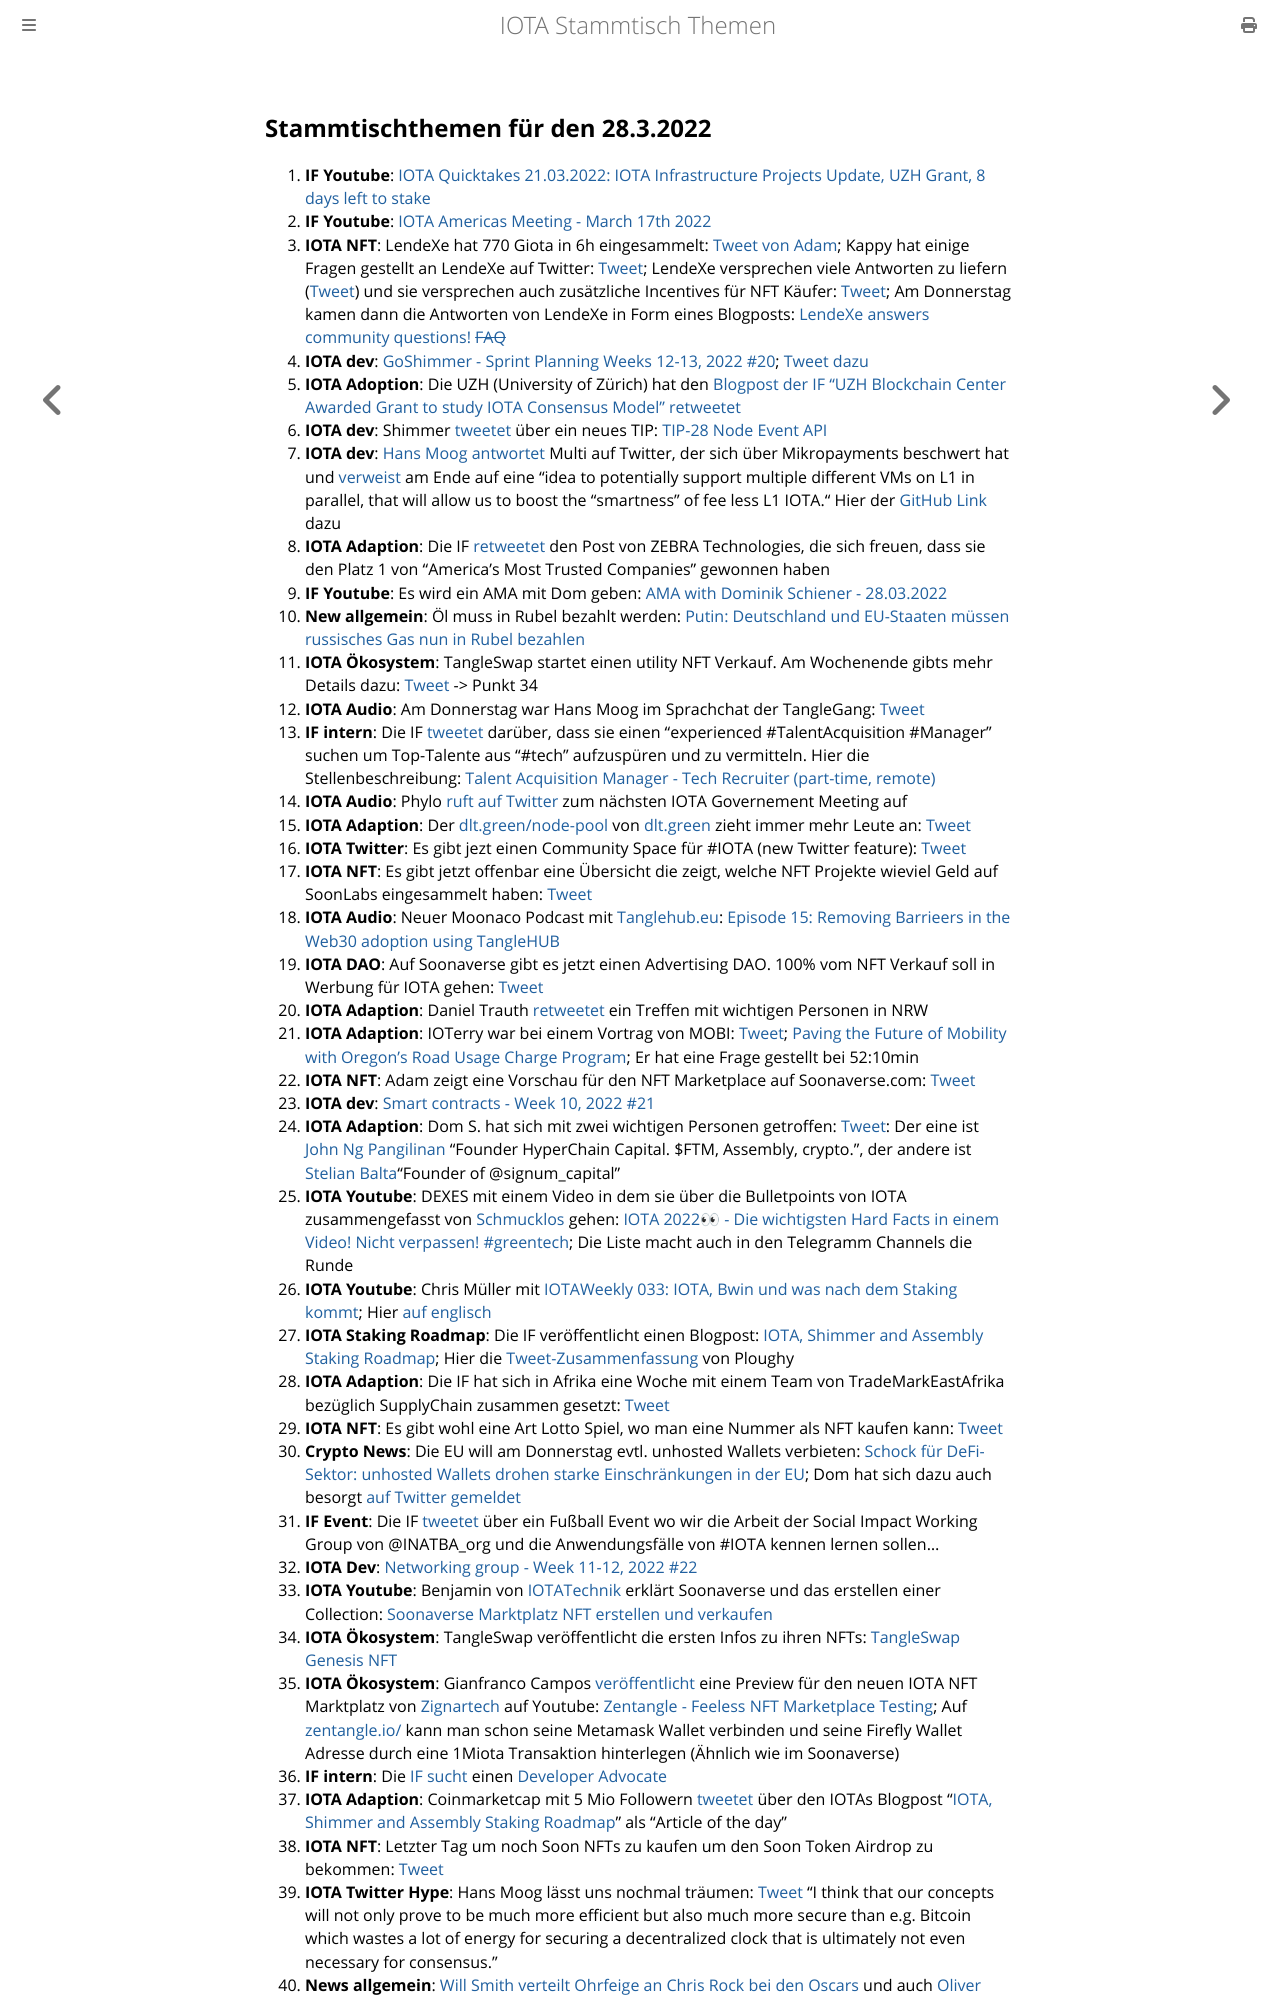

repository: iota-community/community-events · page: stammtisch/2022-03-28/index.html · generator: mdbook

## Stammtischthemen für den 28.3.2022

1. **IF Youtube**: [IOTA Quicktakes 21.03.2022: IOTA Infrastructure Projects Update, UZH Grant, 8 days left to stake](https://www.youtube.com/watch?v=Y64nKbU0z98)
2. **IF Youtube**: [IOTA Americas Meeting - March 17th 2022](https://www.youtube.com/watch?v=K_xvUN3FWMM&t=13s)
3. **IOTA NFT**: LendeXe hat 770 Giota in 6h eingesammelt: [Tweet von Adam](https://twitter.com/adam_unchained/status/1505979095372292097?s=20&t=epZoVb8ikfnl1SdDA-NOvQ); Kappy hat einige Fragen gestellt an LendeXe auf Twitter: [Tweet](https://twitter.com/Rob_Daykin/status/1505906528255107072?s=20&t=epZoVb8ikfnl1SdDA-NOvQ); LendeXe versprechen viele Antworten zu liefern ([Tweet](https://twitter.com/LendeXeFinance/status/1506705132951638018?s=20&t=WUKzZ-mTdHLUr2aP0A2lAA)) und sie versprechen auch zusätzliche Incentives für NFT Käufer: [Tweet](https://twitter.com/LendeXeFinance/status/1506637302180814849?s=20&t=WUKzZ-mTdHLUr2aP0A2lAA); Am Donnerstag kamen dann die Antworten von LendeXe in Form eines Blogposts: [LendeXe answers community questions! ~FAQ~](https://medium.com/@LendeXeFinance/a59119104d2f)
4. **IOTA dev**: [GoShimmer - Sprint Planning Weeks 12-13, 2022 #20](https://github.com/iotaledger/research-updates/discussions/20); [Tweet dazu](https://twitter.com/iota/status/1506566719640379397?s=20&t=23pNXUoAAQ1VxsoSIYahSw)
5. **IOTA Adoption**: Die UZH (University of Zürich) hat den [Blogpost der IF "UZH Blockchain Center Awarded Grant to study IOTA Consensus Model"](https://blog.iota.org/uzh-blockchain-center-awarded-grant-to-study-iota-consensus/) [retweetet](https://twitter.com/uzh_blockchain/status/1506603853101383688?s=20&t=v-6SFZo14SY6HuBMMmo2_w)
6. **IOTA dev**: Shimmer [tweetet](https://twitter.com/shimmernet/status/1506299930729717762?s=20&t=v-6SFZo14SY6HuBMMmo2_w) über ein neues TIP: [TIP-28 Node Event API](https://github.com/iotaledger/tips/pull/66)
7. **IOTA dev**: [Hans Moog antwortet](https://twitter.com/hus_qy/status/1506587877442007041?s=20&t=v-6SFZo14SY6HuBMMmo2_w) Multi auf Twitter, der sich über Mikropayments beschwert hat und [verweist](https://twitter.com/hus_qy/status/1506590639726764033?s=20&t=v-6SFZo14SY6HuBMMmo2_w) am Ende auf eine "idea to potentially support multiple different VMs on L1 in parallel, that will allow us to boost the "smartness" of fee less L1 IOTA." Hier der [GitHub Link](https://github.com/iotaledger/goshimmer/blob/feat/utxovm/packages/refactored/utxo/vm.go) dazu
8. **IOTA Adaption**: Die IF [retweetet](https://twitter.com/iota/status/1506287255392030734?s=20&t=v-6SFZo14SY6HuBMMmo2_w) den Post von ZEBRA Technologies, die sich freuen, dass sie den Platz 1 von "America's Most Trusted Companies" gewonnen haben
9. **IF Youtube**: Es wird ein AMA mit Dom geben: [AMA with Dominik Schiener - 28.03.2022](https://www.youtube.com/watch?v=yuiCrwDFV7Q)
10. **New allgemein**: Öl muss in Rubel bezahlt werden: [Putin: Deutschland und EU-Staaten müssen russisches Gas nun in Rubel bezahlen](https://www.finanzen.net/nachricht/rohstoffe/kein-dollar-oder-euro-mehr-putin-deutschland-und-eu-staaten-muessen-russisches-gas-nun-in-rubel-bezahlen-11168681)
11. **IOTA Ökosystem**: TangleSwap startet einen utility NFT Verkauf. Am Wochenende gibts mehr Details dazu: [Tweet](https://twitter.com/TangleSwapE/status/1506664371254185988?s=20&t=WUKzZ-mTdHLUr2aP0A2lAA)  -> Punkt 34
12. **IOTA Audio**: Am Donnerstag war Hans Moog im Sprachchat der TangleGang: [Tweet](https://twitter.com/GangTangleTalk/status/1506619642311286787?s=20&t=WUKzZ-mTdHLUr2aP0A2lAA)
13. **IF intern**: Die IF [tweetet](https://twitter.com/iota/status/1506692603391131654?s=20&t=WUKzZ-mTdHLUr2aP0A2lAA) darüber, dass sie einen "experienced #TalentAcquisition #Manager" suchen um Top-Talente aus "#tech" aufzuspüren und zu vermitteln. Hier die Stellenbeschreibung: [Talent Acquisition Manager - Tech Recruiter (part-time, remote)](https://iota.bamboohr.com/jobs/view.php?id=199&source=aWQ9NA%3D%3D)
14. **IOTA Audio**: Phylo [ruft auf Twitter](https://twitter.com/PhyloIota/status/1506621404116287488?s=20&t=WUKzZ-mTdHLUr2aP0A2lAA) zum nächsten IOTA Governement Meeting auf
15. **IOTA Adaption**: Der [dlt.green/node-pool](https://dlt.green/node-pool) von [dlt.green](https://twitter.com/dlt_green) zieht immer mehr Leute an: [Tweet](https://twitter.com/dlt_green/status/1506732771330469899?s=20&t=WUKzZ-mTdHLUr2aP0A2lAA)
16. **IOTA Twitter**: Es gibt jezt einen Community Space für #IOTA (new Twitter feature): [Tweet](https://twitter.com/accretionist/status/1506792664598986752?s=20&t=YUH4bZBdGary5cTAQo-tMg)
17. **IOTA NFT**: Es gibt jetzt offenbar eine Übersicht die zeigt, welche NFT Projekte wieviel Geld auf SoonLabs eingesammelt haben: [Tweet](https://twitter.com/zizouIOTA/status/1506975838226550784?s=20&t=YUH4bZBdGary5cTAQo-tMg)
18. **IOTA Audio**: Neuer Moonaco Podcast mit [Tanglehub.eu](https://tanglehub.eu/): [Episode 15: Removing Barrieers in the Web30 adoption using TangleHUB](https://open.spotify.com/episode/3ZJkHVCs7P201BIABa2Y6l?si=30b7c76dc34f49f6)
19. **IOTA DAO**: Auf Soonaverse gibt es jetzt einen Advertising DAO. 100% vom NFT Verkauf soll in Werbung für IOTA gehen: [Tweet](https://twitter.com/IotaDao/status/1507025088801091588?s=20&t=WJMhELgyQy-iBjoTHWoWog)
20. **IOTA Adaption**: Daniel Trauth [retweetet](https://twitter.com/DanielTrauth/status/1507078440918437904?s=20&t=WJMhELgyQy-iBjoTHWoWog) ein Treffen mit wichtigen Personen in NRW
21. **IOTA Adaption**: IOTerry war bei einem Vortrag von MOBI: [Tweet](https://twitter.com/io_terry/status/1507116572573323265?s=20&t=WJMhELgyQy-iBjoTHWoWog); [Paving the Future of Mobility with Oregon's Road Usage Charge Program](https://www.youtube.com/watch?v=UfutrxGfFro); Er hat eine Frage gestellt bei 52:10min
22. **IOTA NFT**: Adam zeigt eine Vorschau für den NFT Marketplace auf Soonaverse.com: [Tweet](https://twitter.com/adam_unchained/status/1507248564711268355?s=20&t=WJMhELgyQy-iBjoTHWoWog)
23. **IOTA dev**: [Smart contracts - Week 10, 2022 #21](https://github.com/iotaledger/engineering-updates/discussions/21)
24. **IOTA Adaption**: Dom S. hat sich mit zwei wichtigen Personen getroffen: [Tweet](https://twitter.com/stelyb/status/1507269054628831237?s=20&t=yoy6LiklJB2bPsNepTMlcw): Der eine ist [John Ng Pangilinan](https://twitter.com/john_ng_p) "Founder HyperChain Capital. $FTM, Assembly, crypto.", der andere ist [Stelian Balta](https://twitter.com/stelyb)"Founder of @signum_capital"
25. **IOTA Youtube**: DEXES mit einem Video in dem sie über die Bulletpoints von IOTA zusammengefasst von [Schmucklos](https://twitter.com/Schmucklos_) gehen: [IOTA 2022👀 - Die wichtigsten Hard Facts in einem Video! Nicht verpassen! #greentech](https://www.youtube.com/watch?v=cGX-fjCiHoU); Die Liste macht auch in den Telegramm Channels die Runde
26. **IOTA Youtube**: Chris Müller mit [IOTAWeekly 033: IOTA, Bwin und was nach dem Staking kommt](https://www.youtube.com/watch?app=desktop&v=LUCbZFdst9E); Hier [auf englisch](https://www.youtube.com/watch?v=SgKHxk1h1fA&feature=youtu.be)
27. **IOTA Staking Roadmap**: Die IF veröffentlicht einen Blogpost: [IOTA, Shimmer and Assembly Staking Roadmap](https://blog.iota.org/iota-shimmer-and-assembly-staking-roadmap/); Hier die [Tweet-Zusammenfassung](https://twitter.com/Ploughy2/status/1507387815063351297?s=20&t=13kbgU_fTy19KBWCMvwC-A) von Ploughy
28. **IOTA Adaption**: Die IF hat sich in Afrika eine Woche mit einem Team von TradeMarkEastAfrika bezüglich SupplyChain zusammen gesetzt: [Tweet](https://twitter.com/iota/status/1507332027560955908?s=20&t=13kbgU_fTy19KBWCMvwC-A)
29. **IOTA NFT**: Es gibt wohl eine Art Lotto Spiel, wo man eine Nummer als NFT kaufen kann: [Tweet](https://twitter.com/iBuyTheNumbers/status/1507173095072706565?s=20&t=13kbgU_fTy19KBWCMvwC-A)
30. **Crypto News**: Die EU will am Donnerstag evtl. unhosted Wallets verbieten: [Schock für DeFi-Sektor: unhosted Wallets drohen starke Einschränkungen in der EU](https://www.btc-echo.de/news/schock-defi-sektor-unhosted-wallets-drohen-einschraenkungen-137792/); Dom hat sich dazu auch besorgt [auf Twitter gemeldet](https://twitter.com/DomSchiener/status/1507770669647417348?s=20&t=X7K1saCdiyrQZzKoB-w8CQ)
31. **IF Event**: Die IF [tweetet](https://twitter.com/iota/status/1507643609230761984?s=20&t=X7K1saCdiyrQZzKoB-w8CQ) über ein Fußball Event wo wir die Arbeit der Social Impact Working Group von @INATBA_org und die Anwendungsfälle von #IOTA kennen lernen sollen...
32. **IOTA Dev**: [Networking group - Week 11-12, 2022 #22](https://github.com/iotaledger/research-updates/discussions/22)
33. **IOTA Youtube**: Benjamin von [IOTATechnik](https://twitter.com/IotaTechnik) erklärt Soonaverse und das erstellen einer Collection: [Soonaverse Marktplatz NFT erstellen und verkaufen](https://www.youtube.com/watch?v=Y0eCH2dHy0w)
34. **IOTA Ökosystem**: TangleSwap veröffentlicht die ersten Infos zu ihren NFTs: [TangleSwap Genesis NFT](https://tangleswap.medium.com/tangleswap-genesis-nft-3b016624d0c9)
35. **IOTA Ökosystem**: Gianfranco Campos [veröffentlicht](https://twitter.com/hassping/status/1508291685691789312?s=20&t=XgDdUnYw7iOg277xkWRX5g) eine Preview für den neuen IOTA NFT Marktplatz von [Zignartech](https://twitter.com/zignartech) auf Youtube: [Zentangle - Feeless NFT Marketplace Testing](https://www.youtube.com/watch?v=zFKR-SGGhek); Auf [zentangle.io/](https://zentangle.io/) kann man schon seine Metamask Wallet verbinden und seine Firefly Wallet Adresse durch eine 1Miota Transaktion hinterlegen (Ähnlich wie im Soonaverse)
36. **IF intern**: Die [IF sucht](https://twitter.com/iota/status/1507402331972849671?s=20&t=sAY60cLXzFOplhGgzED2fw) einen [Developer Advocate](https://iota.bamboohr.com/jobs/view.php?id=195)
37. **IOTA Adaption**: Coinmarketcap mit 5 Mio Followern [tweetet](https://twitter.com/CoinMarketCap/status/1508268157185642496?s=20&t=sAY60cLXzFOplhGgzED2fw) über den IOTAs Blogpost "[IOTA, Shimmer and Assembly Staking Roadmap](https://coinmarketcap.com/alexandria/signals/25268)" als "Article of the day"
38. **IOTA NFT**: Letzter Tag um noch Soon NFTs zu kaufen um den Soon Token Airdrop zu bekommen: [Tweet](https://twitter.com/soon_labs/status/1508308699827253252?s=20&t=XgDdUnYw7iOg277xkWRX5g)
39. **IOTA Twitter Hype**: Hans Moog lässt uns nochmal träumen: [Tweet](https://twitter.com/hus_qy/status/1508171754107289607?s=20&t=XgDdUnYw7iOg277xkWRX5g) "I t
